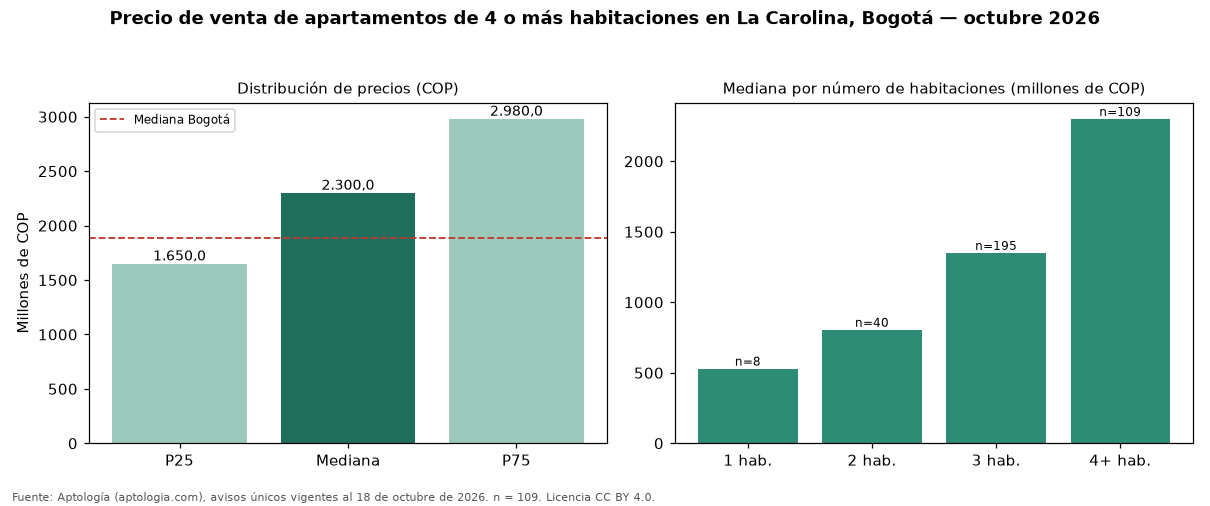

Source data for this figure (header and first rows):
seccion, metrica, valor_cop, n
precio, p25, 1650000000, 109
precio, mediana, 2300000000, 109
precio, p75, 2980000000, 109
cop_por_m2, p25, 6176471, 109
cop_por_m2, mediana, 7584270, 109
cop_por_m2, p75, 9476309, 109
area, area_mediana_m2, 315.0, 109
habitaciones, 1, 530000000, 8
habitaciones, 2, 805000000, 40
habitaciones, 3, 1350000000, 195
habitaciones, 4+, 2300000000, 109
administracion, mediana, 1962500, 98
estrato, moda, 6, 
parqueadero, porcentaje_con_parqueadero, 99.1, 109
ciudad, mediana_ciudad, 1890000000, 4388
ciudad, mediana_cop_por_m2_ciudad, 7311919, 4388
